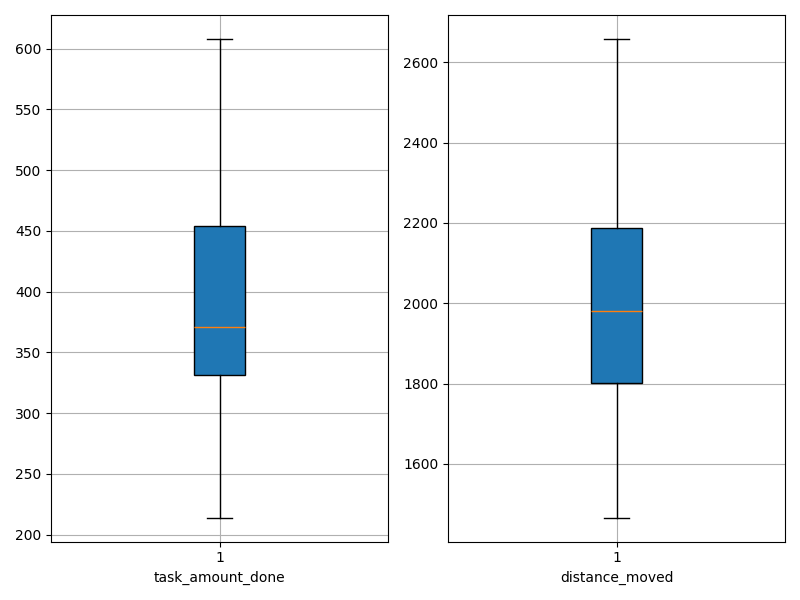

The table this chart was drawn from, first rows:
agent_id, task_amount_done, distance_moved
0, 403.0, 1751
1, 344.0, 2182
2, 314.0, 2040
3, 455.0, 1983
4, 404.0, 1954
5, 468.0, 1796
6, 474.0, 1701
7, 608.0, 1466
8, 368.0, 1969
9, 318.0, 2310
10, 503.0, 1675
11, 217.0, 2533
12, 483.0, 1787
13, 333.0, 2235
14, 452.0, 2075
15, 532.0, 1544
16, 437.0, 1815
17, 331.0, 2304
18, 595.0, 1688
19, 373.0, 1940
20, 322.0, 2158
21, 358.0, 2084
22, 281.0, 2380
23, 223.0, 2435
24, 345.0, 2188
25, 364.0, 1978
26, 394.0, 1873
27, 347.0, 2186
28, 442.0, 1946
29, 214.0, 2658
